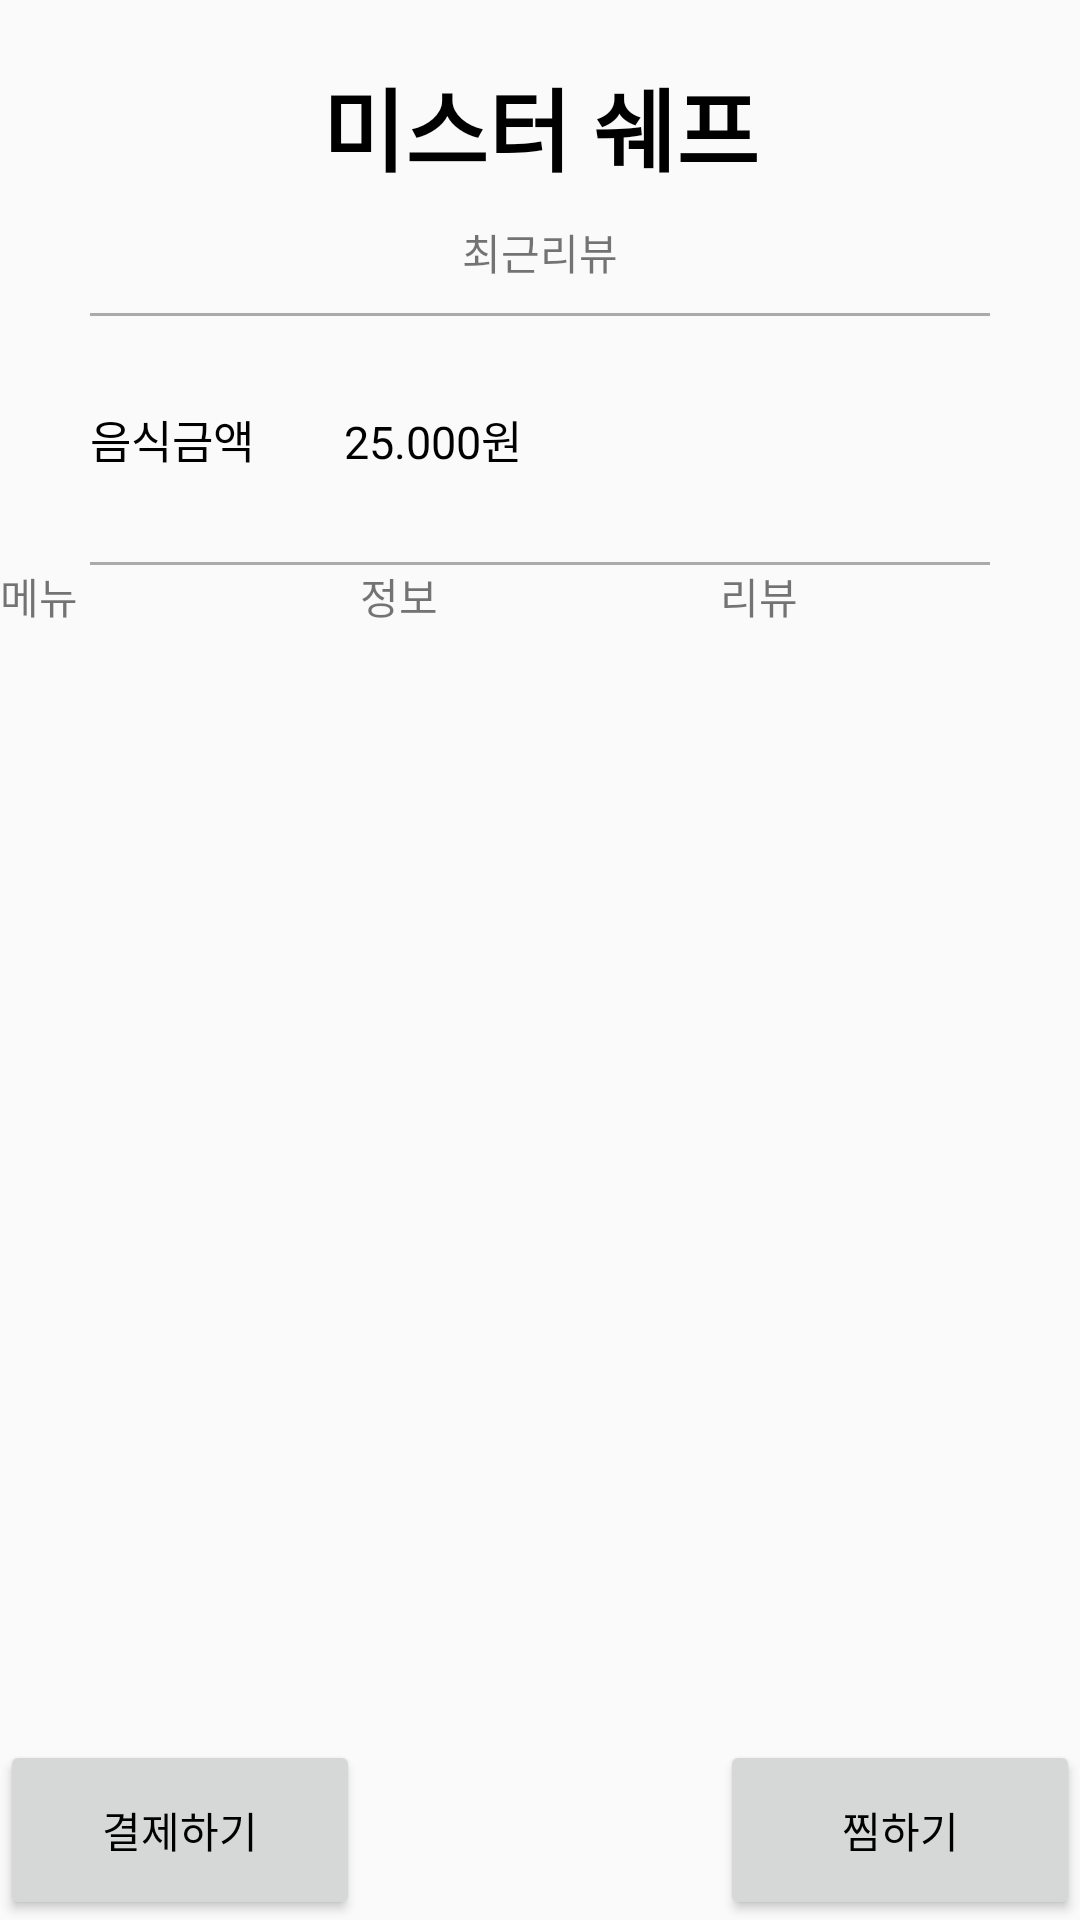

Write the Android layout XML for this screen, with the resource values it uses.
<!-- AndroidManifest.xml: application theme AppTheme -->
<!-- res/layout/activity_restaurant_info.xml -->
<?xml version="1.0" encoding="utf-8"?>
<androidx.constraintlayout.widget.ConstraintLayout xmlns:android="http://schemas.android.com/apk/res/android"
    xmlns:app="http://schemas.android.com/apk/res-auto"
    xmlns:tools="http://schemas.android.com/tools"
    android:layout_width="match_parent"
    android:layout_height="match_parent"
    tools:context=".Fragment.RestaurantInfo.RestaurantInfoActivity">

    <TextView
        android:id="@+id/lecture_text"
        android:layout_width="match_parent"
        android:layout_height="wrap_content"
        android:gravity="center"
        app:layout_constraintTop_toTopOf="parent"
        android:layout_marginTop="20dp"
        android:textSize="30dp"
        android:textColor="#000000"
        android:textStyle="bold"
        android:text="미스터 쉐프"/>
    <TextView
        android:id="@+id/lecture_review_count"
        android:layout_width="match_parent"
        android:layout_height="wrap_content"
        android:gravity="center"
        app:layout_constraintTop_toBottomOf="@+id/lecture_text"
        android:layout_marginTop="10dp"
        android:text="최근리뷰"/>
    <View
        android:id="@+id/header_line"
        android:layout_width="match_parent"
        android:background="@android:color/darker_gray"
        android:layout_height="1dp"
        android:layout_marginTop="10dp"
        app:layout_constraintTop_toBottomOf="@+id/lecture_review_count"
        android:layout_marginLeft="30dp"
        android:layout_marginRight="30dp"/>
    <androidx.constraintlayout.widget.ConstraintLayout
        android:id="@+id/price_area"
        android:layout_width="match_parent"
        app:layout_constraintTop_toBottomOf="@+id/header_line"
        android:layout_height="wrap_content">

        <TextView
            android:id="@+id/price_text"
            android:text="음식금액"
            android:layout_width="wrap_content"
            app:layout_constraintTop_toTopOf="parent"
            app:layout_constraintLeft_toLeftOf="parent"
            android:textColor="#000000"
            android:textSize="15dp"
            android:layout_margin="30dp"
            android:layout_height="wrap_content"/>
        <TextView
            android:id="@+id/price_real_text"
            android:text="25.000원"
            android:layout_width="wrap_content"
            app:layout_constraintTop_toTopOf="parent"
            app:layout_constraintLeft_toRightOf="@id/price_text"
            android:textColor="#000000"
            android:textSize="15dp"
            android:layout_marginTop="30dp"
            android:layout_marginLeft="30dp"
            android:layout_height="wrap_content"/>
    </androidx.constraintlayout.widget.ConstraintLayout>
    <View
        android:id="@+id/header_bottom_line"
        android:layout_width="match_parent"
        android:background="@android:color/darker_gray"
        android:layout_marginTop="30dp"
        app:layout_constraintTop_toBottomOf="@id/price_area"
        android:layout_height="1dp"
        android:layout_marginLeft="30dp"
        android:layout_marginRight="30dp"/>
    <androidx.constraintlayout.widget.ConstraintLayout
        android:id="@+id/menu_bar"
        android:layout_width="match_parent"
        app:layout_constraintTop_toBottomOf="@+id/header_bottom_line"
        android:layout_height="60dp">

        <TextView
            android:id="@+id/restaurant_menu"
            style="@style/CustomTextView"
            android:layout_width="0dp"
            android:layout_height="wrap_content"
            android:text="메뉴"
            app:layout_constraintEnd_toStartOf="@+id/restaurant_info"
            app:layout_constraintHorizontal_weight="1"
            app:layout_constraintStart_toStartOf="parent"
            app:layout_constraintTop_toTopOf="parent" />
        <TextView
            android:id="@+id/restaurant_info"
            android:text="정보"
            android:layout_width="0dp"
            android:layout_height="wrap_content"
            style="@style/CustomTextView"
            app:layout_constraintTop_toTopOf="parent"
            app:layout_constraintEnd_toStartOf="@+id/restaurant_review"
            app:layout_constraintHorizontal_weight="1"
            app:layout_constraintStart_toEndOf="@+id/restaurant_menu"/>
        <TextView
            android:id="@+id/restaurant_review"
            android:text="리뷰"
            android:layout_width="0dp"
            android:layout_height="wrap_content"
            style="@style/CustomTextView"
            app:layout_constraintTop_toTopOf="parent"
            app:layout_constraintEnd_toEndOf="parent"
            app:layout_constraintHorizontal_weight="1"
            app:layout_constraintStart_toEndOf="@+id/restaurant_info"/>

    </androidx.constraintlayout.widget.ConstraintLayout>

    <androidx.constraintlayout.widget.ConstraintLayout
        android:id="@+id/menu_area"
        app:layout_constraintTop_toBottomOf="@+id/menu_bar"
        android:layout_width="match_parent"
        android:layout_height="350dp">
        <FrameLayout
            android:id="@+id/fragment_area"
            android:layout_width="match_parent"
            android:layout_height="wrap_content"
            tools:ignore="MissingConstraints"/>
    </androidx.constraintlayout.widget.ConstraintLayout>

    
    

    
    
    
    
    <Button
        android:layout_width="120dp"
        android:layout_height="60dp"
        android:id="@+id/now_payment"
        android:text="찜하기"
        android:textColor="#000000"
        app:layout_constraintRight_toRightOf="parent"
        app:layout_constraintBottom_toBottomOf="parent" />

    <Button
        android:id="@+id/reserv_payment"
        android:layout_width="120dp"
        android:layout_height="60dp"
        android:text="결제하기"
        android:textColor="#000000"
        app:layout_constraintLeft_toLeftOf="parent"
        app:layout_constraintBottom_toBottomOf="parent" />
    


</androidx.constraintlayout.widget.ConstraintLayout>
<!-- resources referenced by this layout -->
<resources>
  <style name="AppTheme" parent="Theme.AppCompat.Light.DarkActionBar">
          
          <item name="colorPrimary">@color/colorPrimary</item>
          <item name="colorPrimaryDark">@color/colorPrimaryDark</item>
          <item name="colorAccent">@color/colorAccent</item>
          <item name="windowNoTitle">true</item>
      </style>
  <!-- not gathered from this repository: default colours our renderer supplied (Android Studio template values) -->
  <color name="colorPrimary">#FF6200EE</color>
  <color name="colorPrimaryDark">#FF3700B3</color>
  <color name="colorAccent">#FF03DAC5</color>
</resources>
